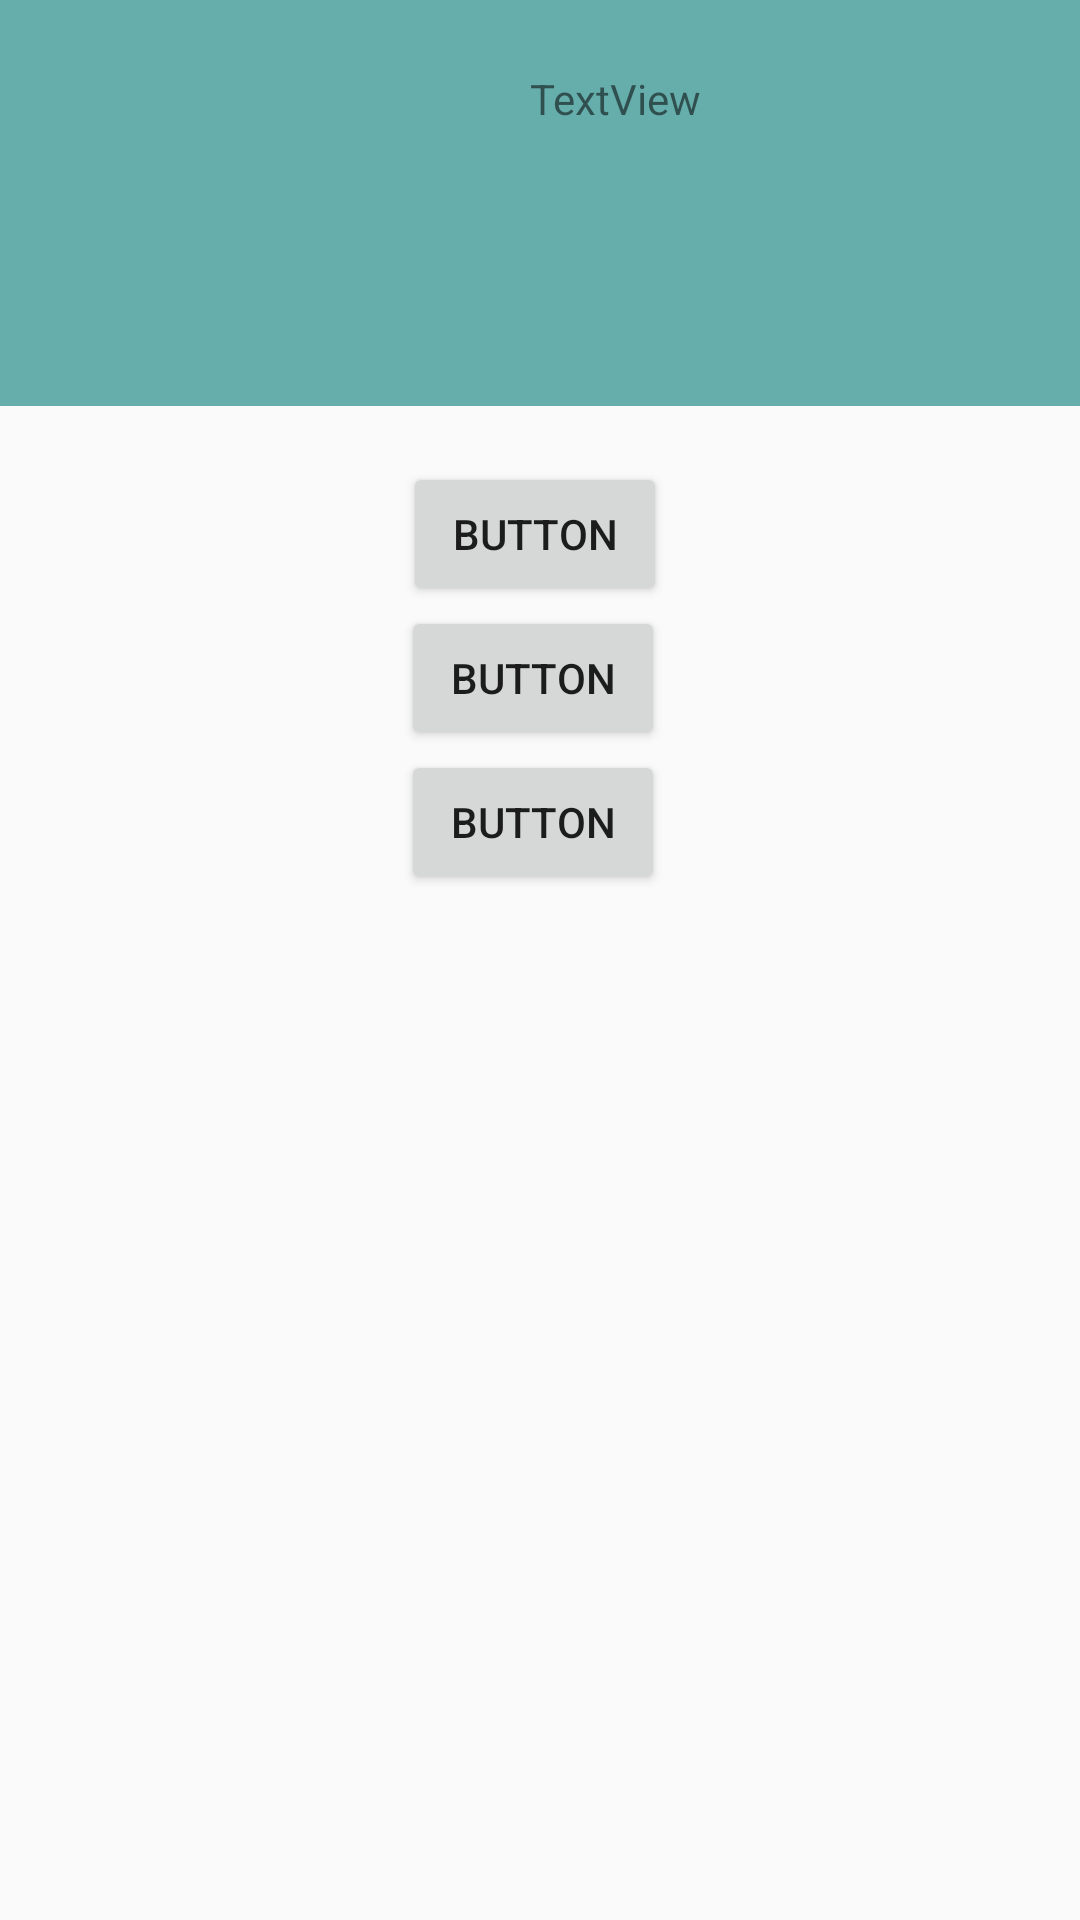

Here is an Android app screen rendered from its layout file. Give the layout XML and the strings, colors and styles it references.
<!-- AndroidManifest.xml: application theme Theme.AppCompat.Light.NoActionBar -->
<!-- res/layout/myfragment.xml -->
<?xml version="1.0" encoding="utf-8"?>

<androidx.constraintlayout.widget.ConstraintLayout
    xmlns:android="http://schemas.android.com/apk/res/android"
    xmlns:app="http://schemas.android.com/apk/res-auto"
    xmlns:tools="http://schemas.android.com/tools"
    android:layout_width="match_parent"
    android:layout_height="match_parent">

    <androidx.constraintlayout.widget.ConstraintLayout
        android:layout_width="410dp"
        android:layout_height="224dp"
        android:background="#66AEAC"
        app:layout_constraintBottom_toTopOf="@+id/linearLayout"
        app:layout_constraintEnd_toEndOf="parent"
        app:layout_constraintHorizontal_bias="0.0"
        app:layout_constraintStart_toStartOf="parent">

        <ImageView
            android:id="@+id/imageView3"
            android:layout_width="wrap_content"
            android:layout_height="wrap_content"
            app:layout_constraintBottom_toBottomOf="parent"
            app:layout_constraintEnd_toEndOf="parent"
            app:layout_constraintStart_toStartOf="parent"
            app:layout_constraintTop_toTopOf="parent"
            app:srcCompat="@drawable/ic_launcher_foreground" />

        <TextView
            android:id="@+id/usertext"
            android:layout_width="wrap_content"
            android:layout_height="wrap_content"
            android:text="TextView"
            app:layout_constraintEnd_toEndOf="parent"
            app:layout_constraintStart_toStartOf="parent"
            app:layout_constraintTop_toBottomOf="@+id/imageView3" />
    </androidx.constraintlayout.widget.ConstraintLayout>

    <androidx.constraintlayout.widget.ConstraintLayout
        android:id="@+id/linearLayout"
        android:layout_width="422dp"
        android:layout_height="501dp"
        android:layout_marginBottom="4dp"
        android:orientation="vertical"
        app:layout_constraintBottom_toBottomOf="parent"
        app:layout_constraintEnd_toEndOf="parent"
        app:layout_constraintHorizontal_bias="0.545"
        app:layout_constraintStart_toStartOf="parent">

        <Button
            android:id="@+id/button3"
            android:layout_width="wrap_content"
            android:layout_height="wrap_content"
            android:text="Button"
            app:layout_constraintEnd_toEndOf="parent"
            app:layout_constraintHorizontal_bias="0.502"
            app:layout_constraintStart_toStartOf="parent"
            app:layout_constraintTop_toBottomOf="@+id/infr" />

        <Button
            android:id="@+id/button4"
            android:layout_width="wrap_content"
            android:layout_height="wrap_content"
            android:text="Button"
            app:layout_constraintEnd_toEndOf="parent"
            app:layout_constraintStart_toStartOf="parent"
            app:layout_constraintTop_toBottomOf="@+id/button3" />

        <Button
            android:id="@+id/button5"
            android:layout_width="wrap_content"
            android:layout_height="wrap_content"
            android:text="Button"
            app:layout_constraintEnd_toEndOf="parent"
            app:layout_constraintStart_toStartOf="parent"
            app:layout_constraintTop_toBottomOf="@+id/button4" />

        <TextView
            android:id="@+id/infr"
            android:layout_width="260dp"
            android:layout_height="wrap_content"
            app:layout_constraintEnd_toEndOf="parent"
            app:layout_constraintStart_toStartOf="parent"
            app:layout_constraintTop_toTopOf="parent" />
    </androidx.constraintlayout.widget.ConstraintLayout>
</androidx.constraintlayout.widget.ConstraintLayout>
<!-- resources referenced by this layout -->
<resources>

</resources>
